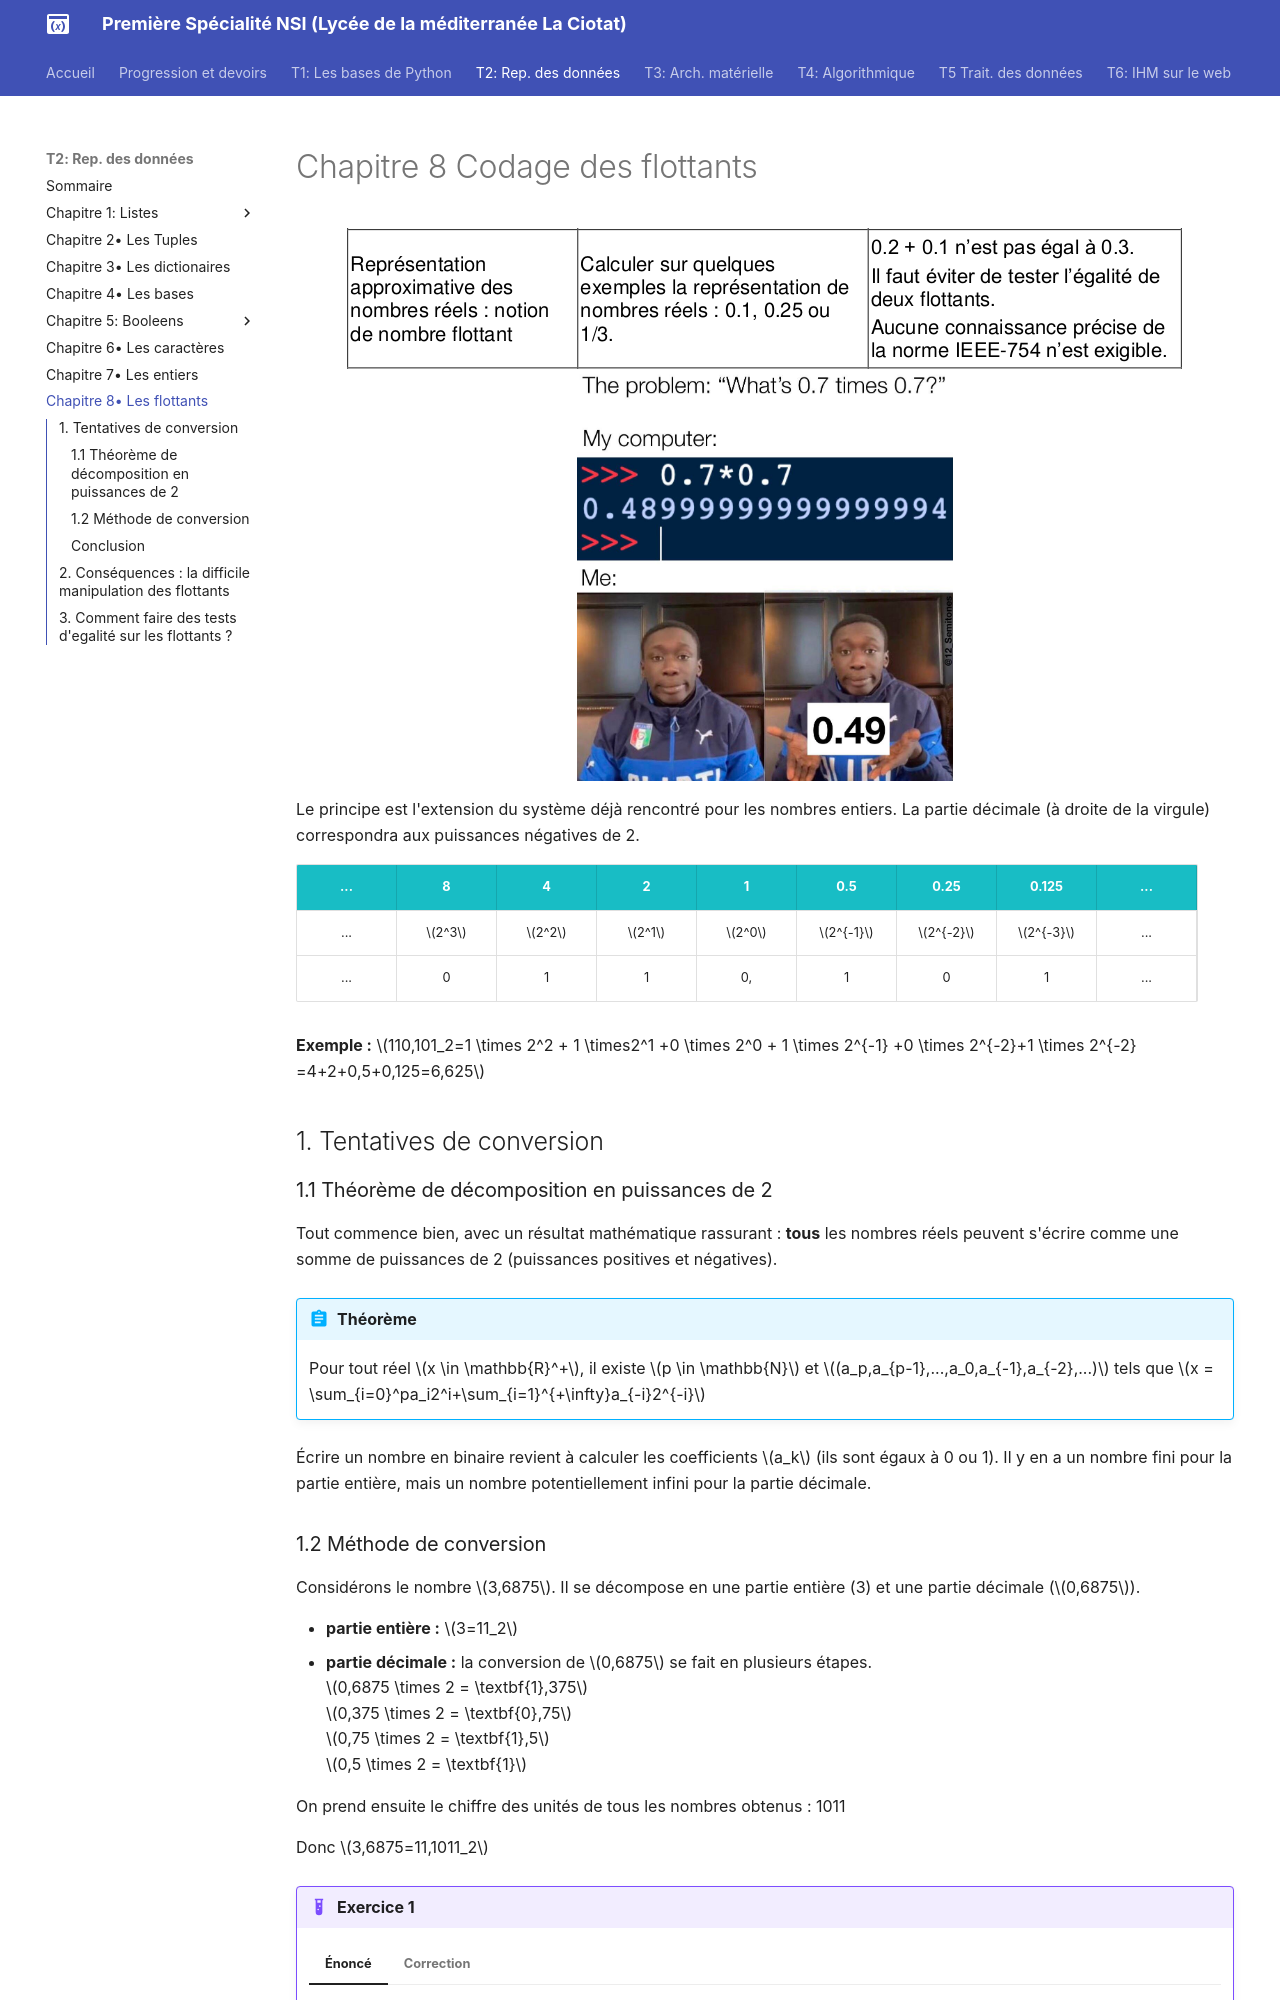

repository: raoulhatterer/pnsi · page: T2_Representation_des_donnees/Chapitre_8:_Flottants/cours/index.html · generator: mkdocs

# Chapitre 8 Codage des flottants

![image](data/BO.png){: .center}
![image](data/meme.jpg){: .center width=40%}


{{ initexo(0) }}

Le principe est l'extension du système déjà rencontré pour les nombres entiers. La partie décimale (à droite de la virgule) correspondra aux puissances négatives de 2.  

|...|8|4|2|1|0.5|0.25|0.125|...|
|:---:|:---:|:---:|:---:|:---:|:---:|:---:|:---:|:---:|
|...|$2^3$|$2^2$|$2^1$|$2^0$|$2^{-1}$|$2^{-2}$|$2^{-3}$|...|
|...|0|1|1|0,|1|0|1|...|

**Exemple :** $110,101_2=1 \times 2^2 + 1 \times2^1 +0 \times 2^0 + 1 \times 2^{-1} +0 \times 2^{-2}+1 \times 2^{-2} =4+2+0,5+0,125=6,625$ 

## 1. Tentatives de conversion
